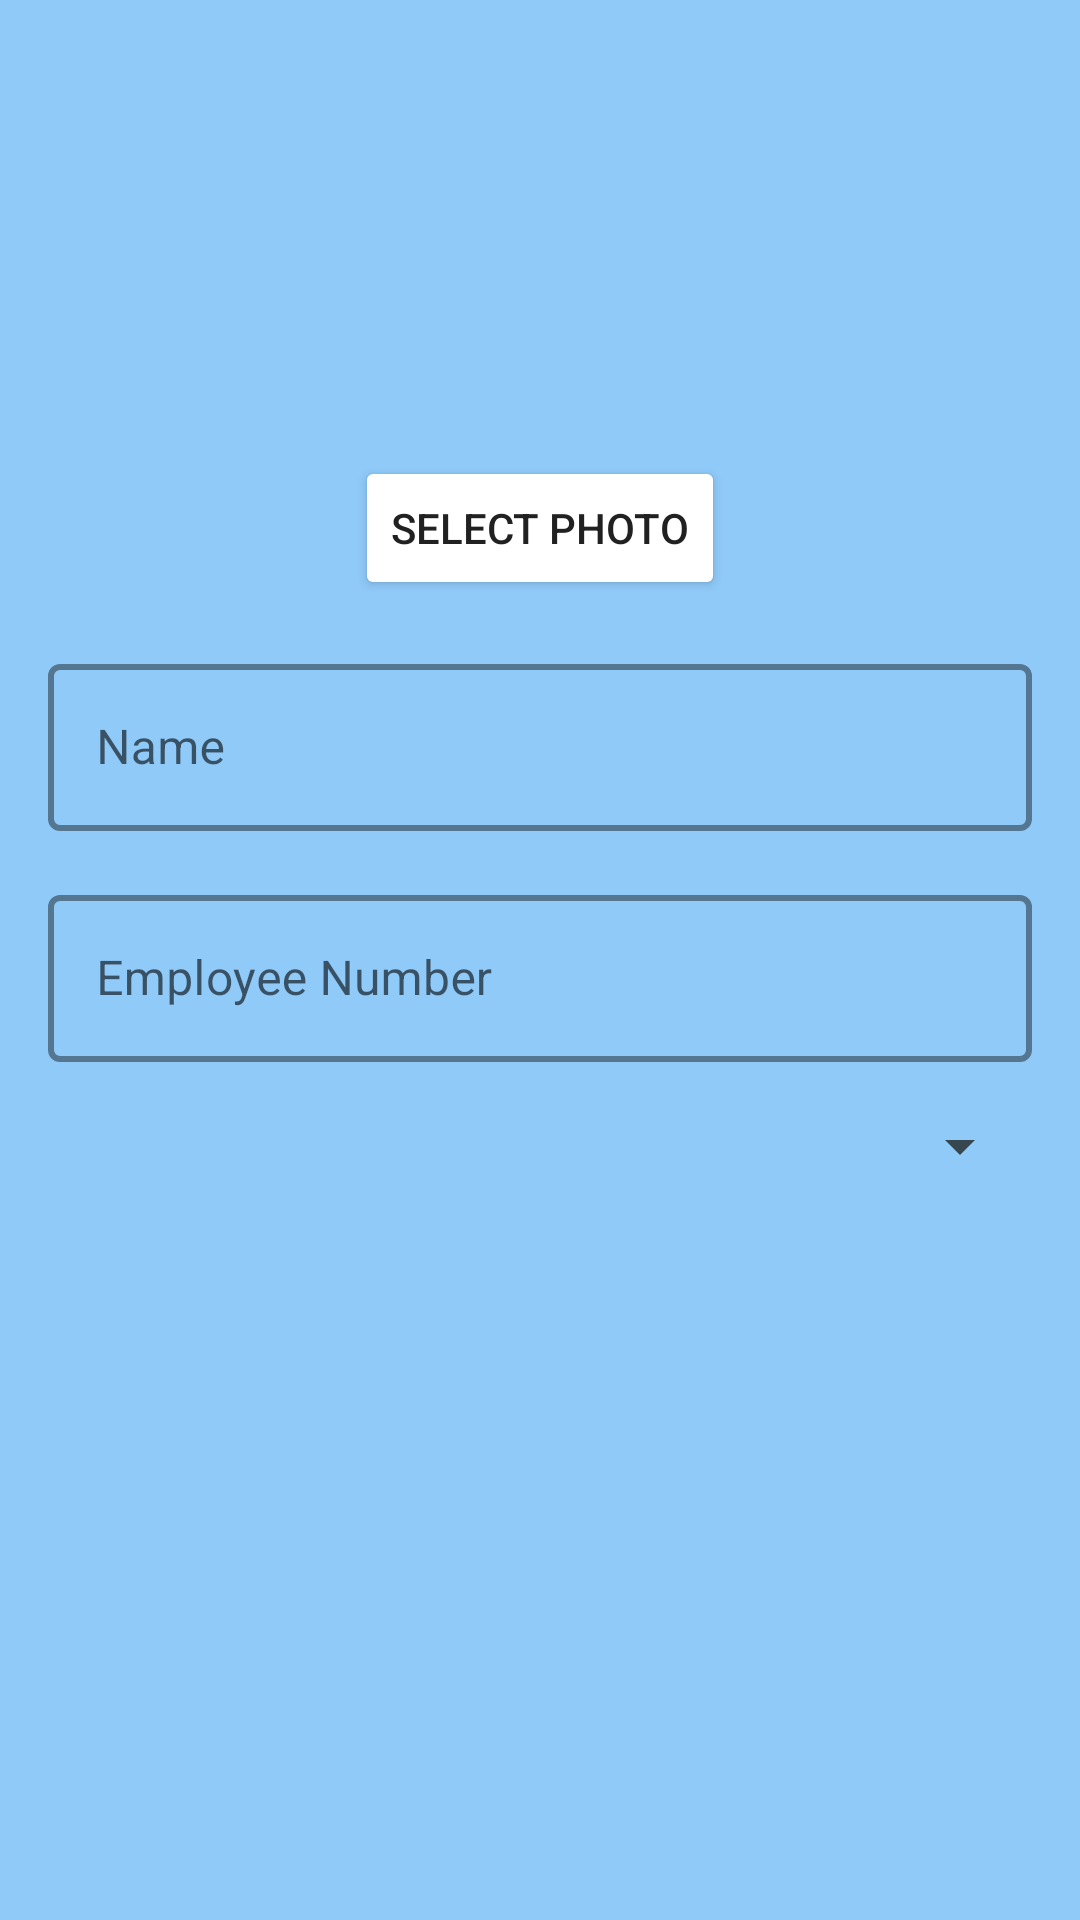

Layout XML and referenced resources for this Android screen:
<!-- AndroidManifest.xml: application theme Theme.SalesManeger -->
<!-- res/layout/dialog_sales_person.xml -->
<?xml version="1.0" encoding="utf-8"?>
<LinearLayout xmlns:android="http://schemas.android.com/apk/res/android"
    android:layout_width="match_parent"
    android:layout_height="wrap_content"
    android:orientation="vertical"
    android:background="@color/secondary"
    android:padding="16dp">

    <ImageView
        android:id="@+id/imageViewPhoto"
        android:layout_width="120dp"
        android:layout_height="120dp"
        android:layout_gravity="center"
        android:layout_marginBottom="16dp"
        android:scaleType="centerCrop"
        android:backgroundTint="@color/secondary"
        android:src="@drawable/ic_person"/>

    <Button
        android:id="@+id/buttonSelectPhoto"
        android:layout_width="wrap_content"
        android:layout_height="wrap_content"
        android:layout_gravity="center"
        android:text="@string/select_photo"
        android:textColor="@color/text_primary"
        android:backgroundTint="@color/primary"
        android:layout_marginBottom="16dp"/>

    <com.google.android.material.textfield.TextInputLayout
        android:layout_width="match_parent"
        android:layout_height="wrap_content"
        android:layout_marginBottom="16dp">

        <com.google.android.material.textfield.TextInputEditText
            android:id="@+id/editTextName"
            android:layout_width="match_parent"
            android:layout_height="wrap_content"
            android:hint="@string/name"
            android:textColor="@color/text_primary"
            android:backgroundTint="@color/primary"/>
    </com.google.android.material.textfield.TextInputLayout>

    <com.google.android.material.textfield.TextInputLayout
        android:layout_width="match_parent"
        android:layout_height="wrap_content"
        android:layout_marginBottom="16dp">

        <com.google.android.material.textfield.TextInputEditText
            android:id="@+id/editTextEmployeeNumber"
            android:layout_width="match_parent"
            android:layout_height="wrap_content"
            android:hint="@string/employee_number"
            android:textColor="@color/text_primary"
            android:backgroundTint="@color/primary"/>
    </com.google.android.material.textfield.TextInputLayout>

    <Spinner
        android:id="@+id/spinnerRegion"
        android:layout_width="match_parent"
        android:layout_height="wrap_content"/>


</LinearLayout>
<!-- resources referenced by this layout -->
<resources>
  <color name="primary">#FFFFFF</color>
  <color name="secondary">#90CAF9</color>
  <color name="text_primary">#212121</color>
  <string name="employee_number">Employee Number</string>
  <string name="name">Name</string>
  <string name="select_photo">Select Photo</string>
  <style name="Theme.SalesManeger" parent="Theme.MaterialComponents.DayNight.NoActionBar">
          <item name="colorPrimary">@color/primary</item>
          <item name="colorPrimaryDark">@color/primary_dark</item>
          <item name="colorSecondary">@color/secondary</item>
          <item name="colorSurface">@color/white</item>
          <item name="android:windowBackground">@color/secondary_light</item>
          
          
          <item name="android:textColorPrimary">@color/text_primary</item>
          <item name="android:textColorSecondary">@color/text_secondary</item>
          
          
          <item name="materialButtonStyle">@style/AppButtonStyle</item>
          <item name="cardViewStyle">@style/Widget.App.CardView</item>
          
          
          <item name="android:layoutDirection">ltr</item>
          <item name="android:textDirection">ltr</item>
          
          
          <item name="textInputStyle">@style/AppInputStyle</item>
          
          
          <item name="android:textAlignment">viewStart</item>
      </style>
  <color name="primary_dark">#E3F2FD</color>
  <color name="white">#FFFFFF</color>
  <color name="secondary_light">#E3F2FD</color>
  <color name="text_secondary">#37474F</color>
  <style name="AppButtonStyle" parent="Widget.MaterialComponents.Button">
          <item name="android:gravity">center</item>
          <item name="android:textAlignment">center</item>
          <item name="android:layout_gravity">center</item>
          <item name="android:paddingVertical">12dp</item>
          <item name="android:textSize">16sp</item>
          <item name="backgroundTint">@color/primary</item>
          <item name="android:textColor">@color/white</item>
      </style>
  <style name="Widget.App.CardView" parent="Widget.MaterialComponents.CardView">
          <item name="cardBackgroundColor">@color/secondary</item>
          <item name="cardElevation">4dp</item>
          <item name="cardCornerRadius">12dp</item>
          <item name="contentPadding">16dp</item>
      </style>
  <style name="AppInputStyle" parent="Widget.MaterialComponents.TextInputLayout.OutlinedBox">
                  <item name="boxStrokeColor">@color/primary</item>
                  <item name="hintTextColor">@color/secondary</item>
                  <item name="boxStrokeWidth">2dp</item>
                  <item name="boxStrokeWidthFocused">2dp</item>
                  <item name="android:textColor">@color/text_primary</item>
              </style>
</resources>
